Run: headless pygame with SDL's dummy video driver; simulated clock (each Clock.tick advances the game by its frame time, no real sleeping); random seed 0; keys injected as events and as key.get_pressed() state; no mouse input.
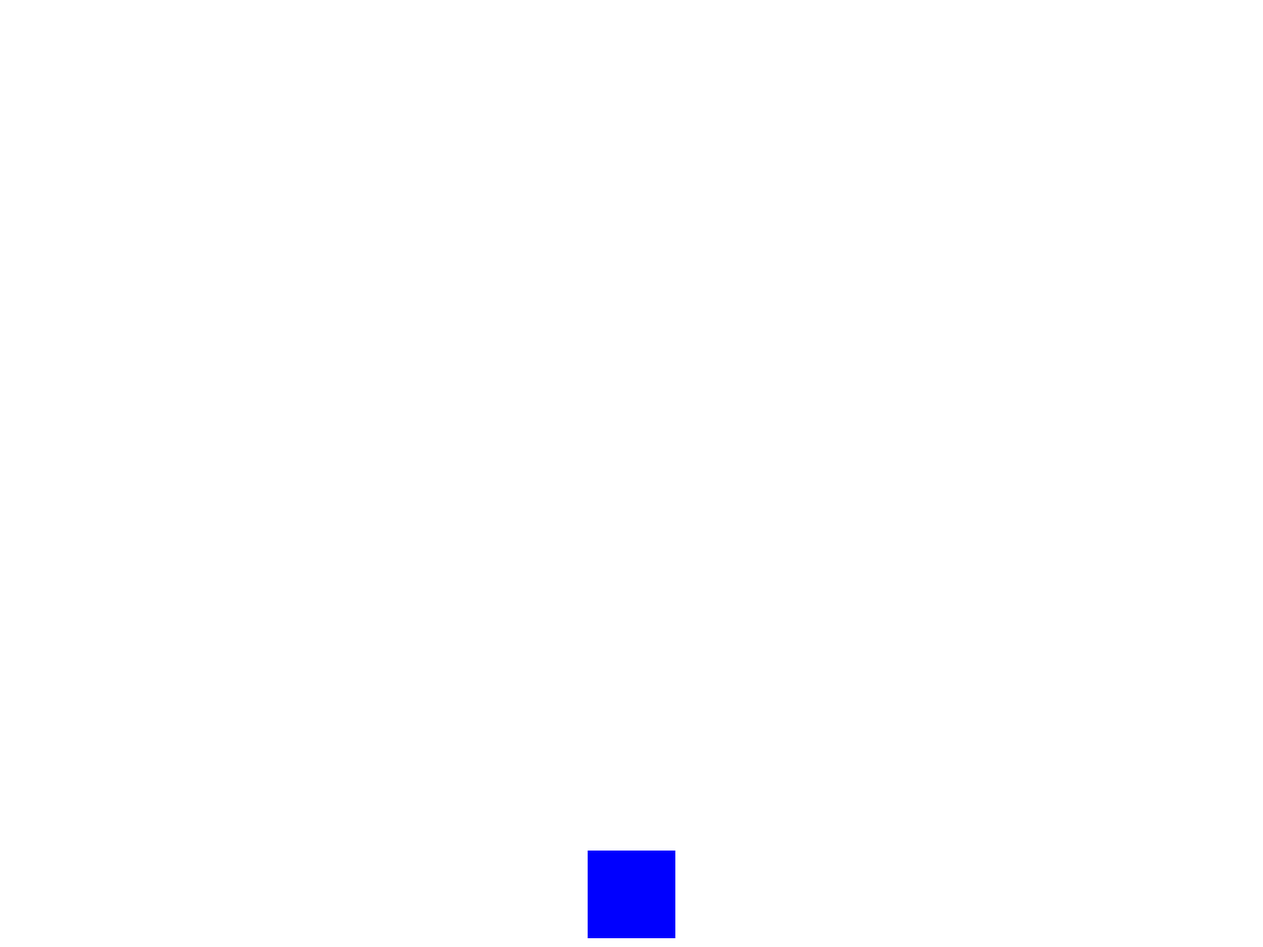
Frame 1 of 4 · flips 1–60 · no input
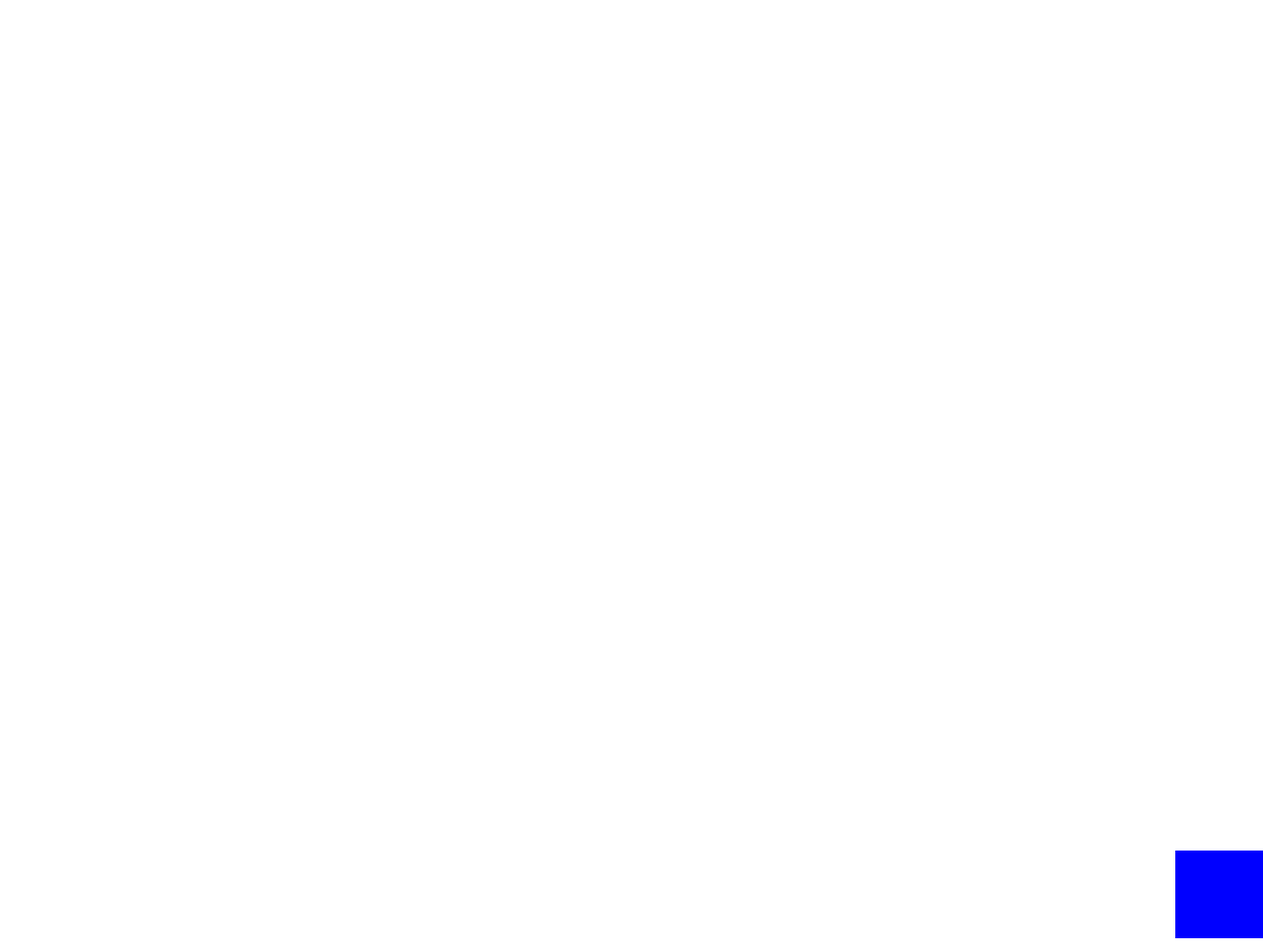
Frame 2 of 4 · flips 61–180 · tapped SPACE, RETURN · held RIGHT (→), D
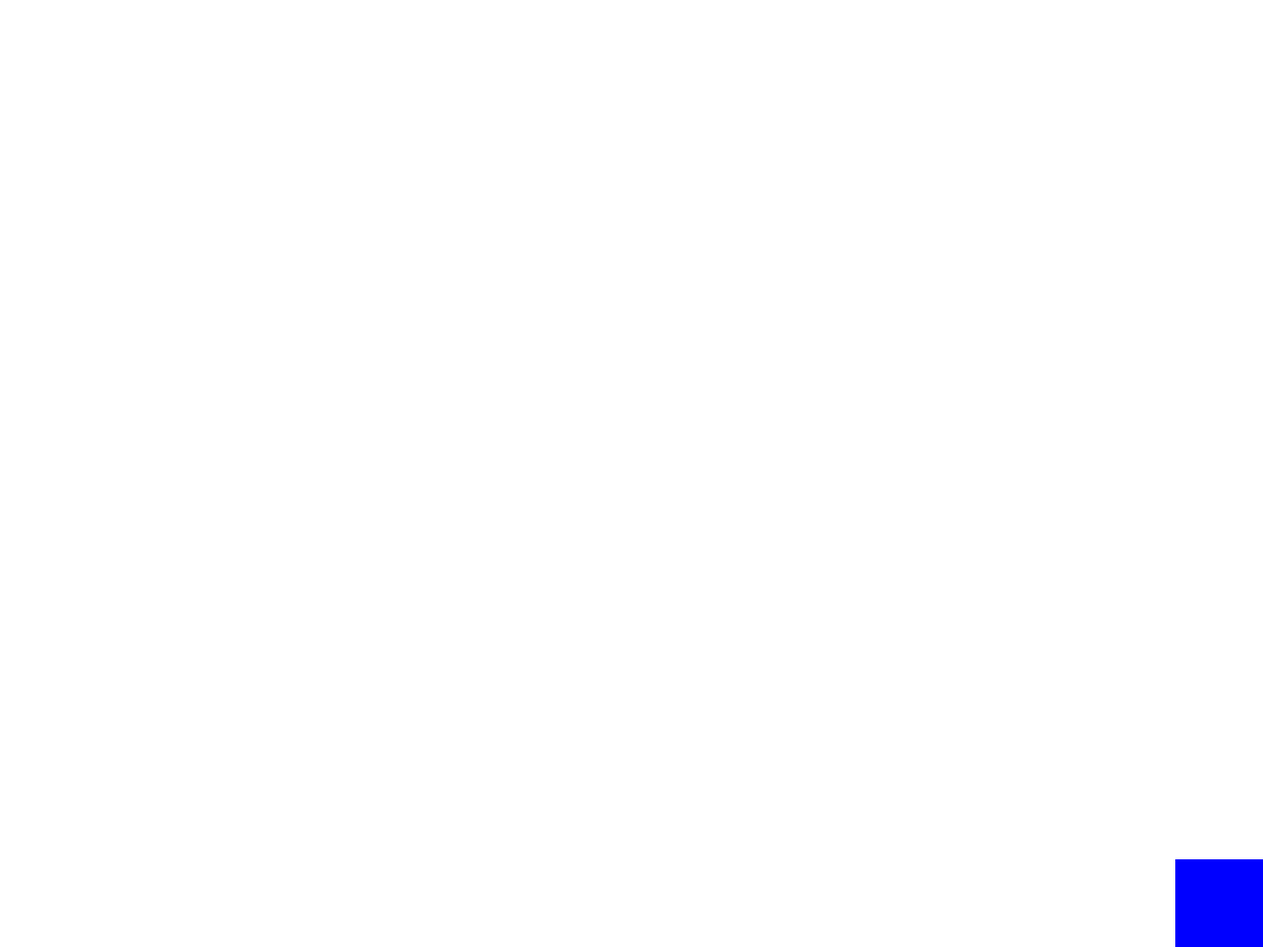
Frame 3 of 4 · flips 181–300 · held DOWN (↓), S
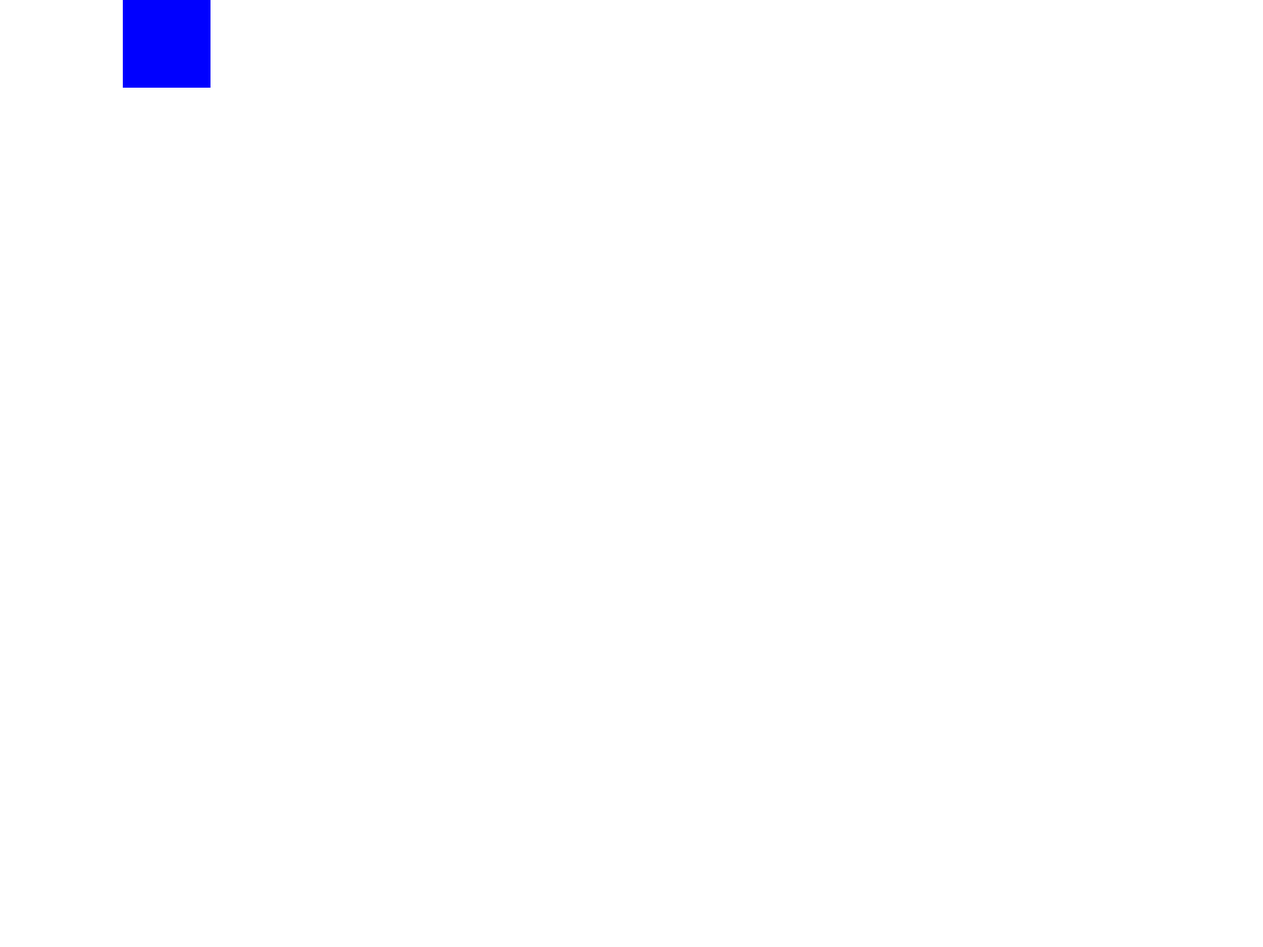
Frame 4 of 4 · flips 301–420 · held LEFT (←), A, UP (↑), W

The pygame program that drew these frames:

import pygame
import sys

# Initialize Pygame
pygame.init()

# Game settings
WIDTH, HEIGHT = 1440, 1080
BG_COLOR = (255, 255, 255)
BUS_COLOR = (0, 0, 255)
BUS_WIDTH, BUS_HEIGHT = 100, 100
BUS_SPEED = 10

# Create the game window
screen = pygame.display.set_mode((WIDTH, HEIGHT))
pygame.display.set_caption("Move the Bus")

bus_x = (WIDTH - BUS_WIDTH) // 2
bus_y = HEIGHT - BUS_HEIGHT - 10
bus_direction = "right"  # Initial direction

clock = pygame.time.Clock()

# Main game loop
while True:
    for event in pygame.event.get():
        if event.type == pygame.QUIT:
            pygame.quit()
            sys.exit()

    keys = pygame.key.get_pressed()

    if keys[pygame.K_LEFT]:
        bus_x -= BUS_SPEED
        bus_direction = "left"
    if keys[pygame.K_RIGHT]:
        bus_x += BUS_SPEED
        bus_direction = "right"
    if keys[pygame.K_UP]:
        bus_y -= BUS_SPEED
        bus_direction = "up"
    if keys[pygame.K_DOWN]:
        bus_y += BUS_SPEED
        bus_direction = "down"

    bus_x = max(0, min(bus_x, WIDTH - BUS_WIDTH))
    bus_y = max(0, min(bus_y, HEIGHT - BUS_HEIGHT))

    # Check if the bus hits the edge of the window and change direction
    if bus_x <= 0 or bus_x >= WIDTH - BUS_WIDTH or bus_y <= 0 or bus_y >= HEIGHT - BUS_HEIGHT:
        if bus_direction == "left":
            bus_direction = "right"
        elif bus_direction == "right":
            bus_direction = "left"
        elif bus_direction == "up":
            bus_direction = "down"
        elif bus_direction == "down":
            bus_direction = "up"

    screen.fill(BG_COLOR)

    pygame.draw.rect(screen, BUS_COLOR, (bus_x, bus_y, BUS_WIDTH, BUS_HEIGHT))

    pygame.display.flip()
    clock.tick(60)
